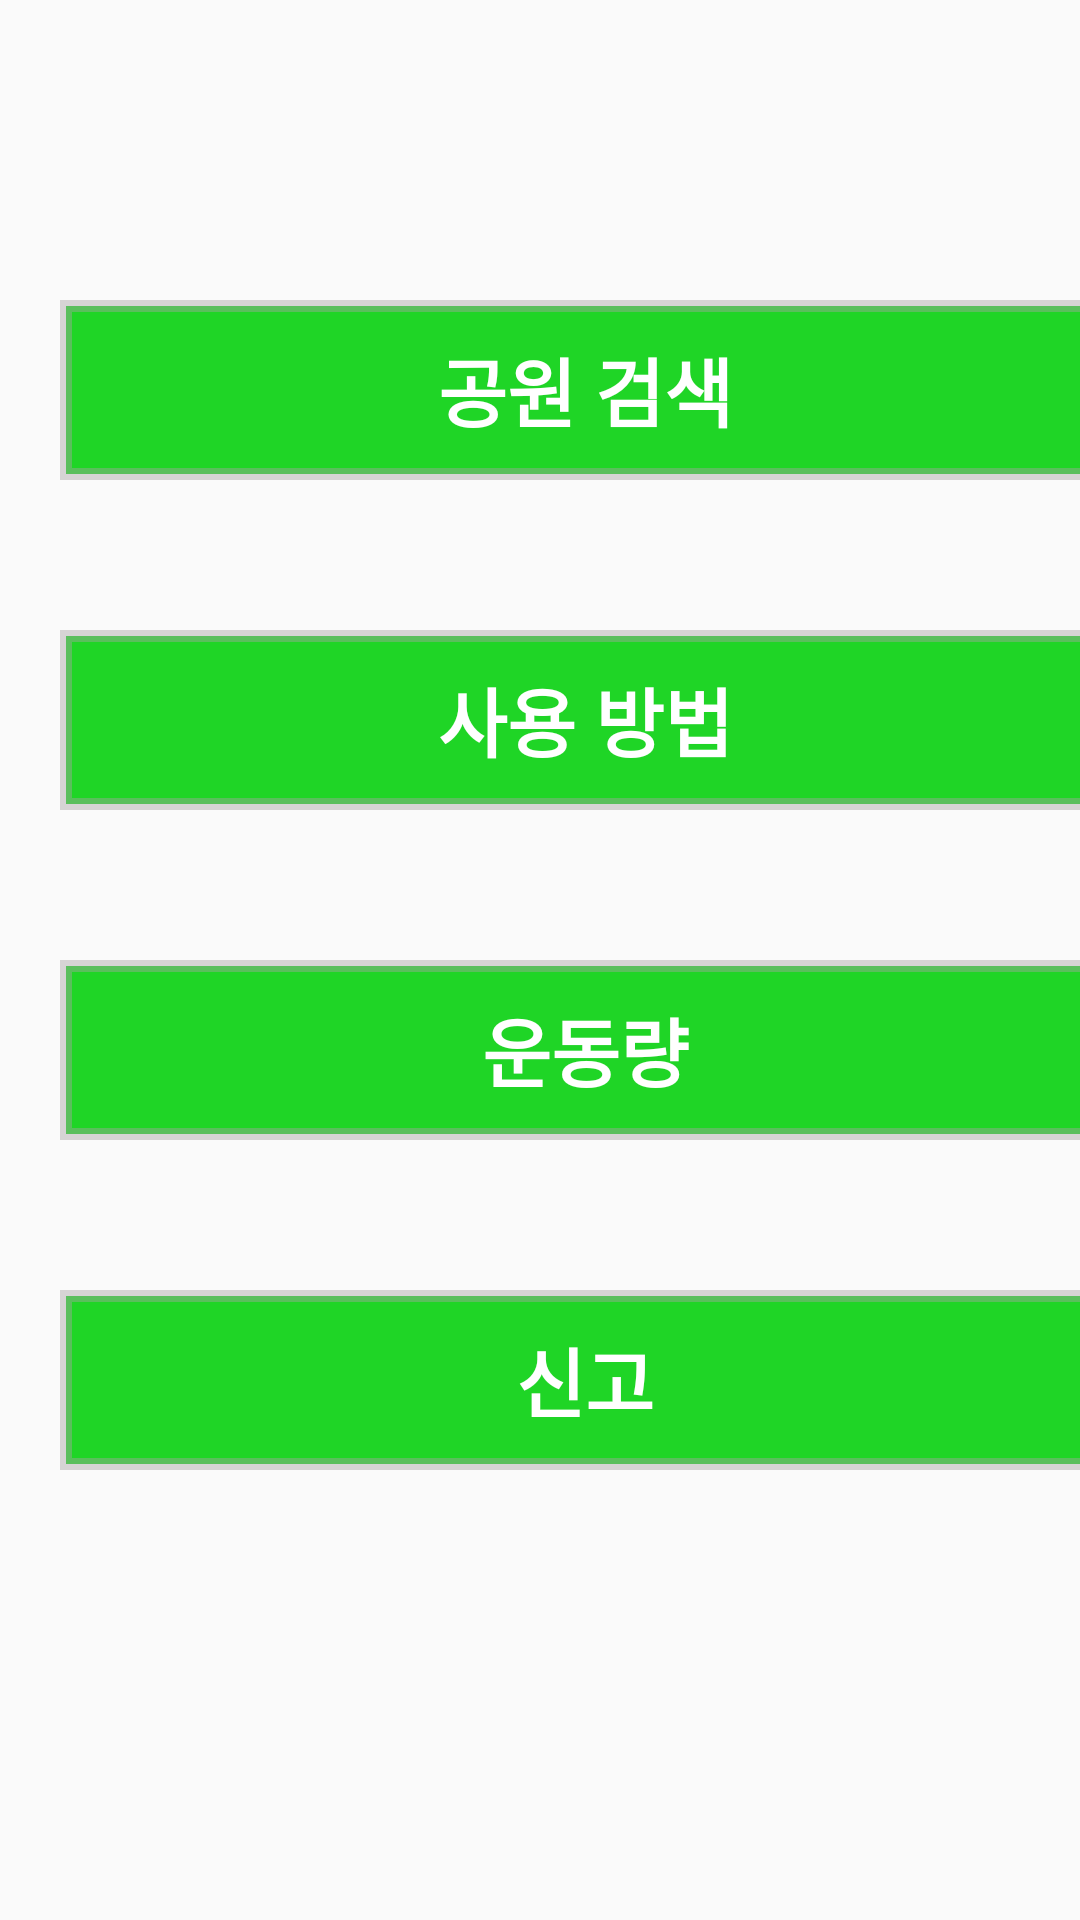

Layout XML and referenced resources for this Android screen:
<!-- AndroidManifest.xml: application theme Theme.Greengym -->
<!-- res/layout/activity_main.xml -->
<?xml version="1.0" encoding="utf-8"?>
<LinearLayout xmlns:android="http://schemas.android.com/apk/res/android"
    xmlns:app="http://schemas.android.com/apk/res-auto"
    xmlns:tools="http://schemas.android.com/tools"
    android:layout_width="match_parent"
    android:layout_height="match_parent"
    android:orientation="vertical"
    tools:context=".MainActivity">

    <Button
        android:id="@+id/search"
        android:layout_width="350dp"
        android:layout_height="60dp"
        android:layout_marginLeft="20dp"
        android:layout_marginTop="100dp"
        android:background="@drawable/green_button"
        android:textColor="@color/white"
        android:text="공원 검색"
        android:textSize="25dp"
        android:textStyle="bold" />

    <Button
        android:id="@+id/method"
        android:layout_width="350dp"
        android:layout_height="60dp"
        android:layout_marginTop="50dp"
        android:layout_marginLeft="20dp"
        android:background="@drawable/green_button"
        android:textColor="@color/white"
        android:text="사용 방법"
        android:textSize="25dp"
        android:textStyle="bold"/>

    <Button
        android:id="@+id/rate"
        android:layout_width="350dp"
        android:layout_height="60dp"
        android:layout_marginTop="50dp"
        android:layout_marginLeft="20dp"
        android:background="@drawable/green_button"
        android:textColor="@color/white"
        android:text="운동량"
        android:textSize="25dp"
        android:textStyle="bold"/>

    <Button
        android:id="@+id/report"
        android:layout_width="350dp"
        android:layout_height="60dp"
        android:layout_marginTop="50dp"
        android:layout_marginLeft="20dp"
        android:background="@drawable/green_button"
        android:textColor="@color/white"
        android:text="신고"
        android:textSize="25dp"
        android:textStyle="bold"/>

</LinearLayout>
<!-- resources referenced by this layout -->
<resources>
  <color name="white">#FFFFFFFF</color>
  <!-- drawable green_button (drawable) -->
  <?xml version="1.0" encoding="utf-8"?>
  <shape xmlns:android="http://schemas.android.com/apk/res/android">
  
      <solid
          android:color="@color/green"
          />
      <size
          android:width="242dp"
          android:height="60dp"
          />
      <stroke
          android:width="4dp"
          android:color="@color/gray"
          />
  </shape>
  <style name="Theme.Greengym" parent="Theme.AppCompat.Light.DarkActionBar">
          
          <item name="colorPrimary">@color/green</item>
          <item name="colorPrimaryVariant">@color/black</item>
          <item name="colorOnPrimary">@color/white</item>
          
          <item name="colorSecondary">@color/teal_200</item>
          <item name="colorSecondaryVariant">@color/teal_700</item>
          <item name="colorOnSecondary">@color/black</item>
          
          <item name="android:statusBarColor" tools:targetApi="l">?attr/colorPrimaryVariant</item>
          
      </style>
  <color name="green">#1FD526</color>
  <color name="gray">#70A6A1A1</color>
  <color name="black">#FF000000</color>
  <color name="teal_200">#FF03DAC5</color>
  <color name="teal_700">#FF018786</color>
</resources>
